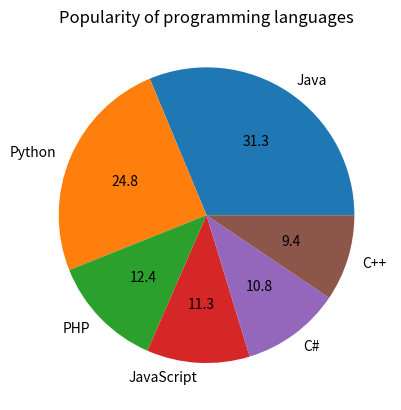

Write the Python code that produced this figure.
import matplotlib.pyplot as plt 

###

# v = [1776, 876, 760, 2883, 215]
# l = ["Food", "Travel", "Entertainment", "University", "utilities"]

# plt.pie(v, labels=l, autopct="%1.1f")
# plt.legend(title = "My Expenses")
# plt.show()

###
# Q-1

names = ["Java", "Python", "PHP", "JavaScript", "C#", "C++"]
values = [22.2, 17.6, 8.8, 8, 7.7, 6.7]

plt.title("Popularity of programming languages")
plt.pie(values, labels=names, autopct="%1.1f")

plt.show()